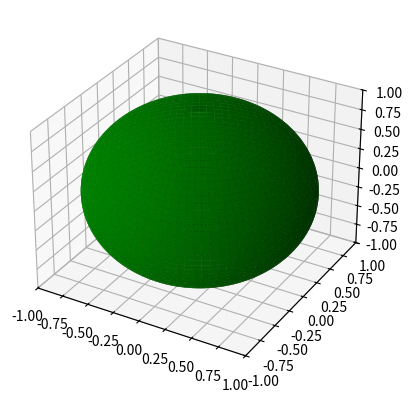

Reproduce this figure in Python.
from mpl_toolkits.mplot3d import Axes3D
import matplotlib.pyplot as plt
import numpy as np

from itertools import product

fig = plt.figure(figsize=plt.figaspect(1))  # Square figure
ax = fig.add_subplot(111, projection='3d')

coefs = (1, 1, 1)  # Coefficients in a0/c x**2 + a1/c y**2 + a2/c z**2 = 1

# Radii corresponding to the coefficients:
rx, ry, rz = 1/np.sqrt(coefs)

# Set of all spherical angles:
u = np.linspace(0, 2 * np.pi, 360)
v = np.linspace(0, np.pi, 180)

# Cartesian coordinates that correspond to the spherical angles:
# (this is the equation of an ellipsoid):
x = rx * np.outer(np.cos(u), np.sin(v))
y = ry * np.outer(np.sin(u), np.sin(v))
z = rz * np.outer(np.ones_like(u), np.cos(v))

# Plot:
ax.plot_surface(x, y, z,  rstride=4, cstride=4, color='g')

# Adjustment of the axes, so that they all have the same span:
max_radius = max(rx, ry, rz)
for axis in 'xyz':
    getattr(ax, 'set_{}lim'.format(axis))((-max_radius, max_radius))

plt.show()
